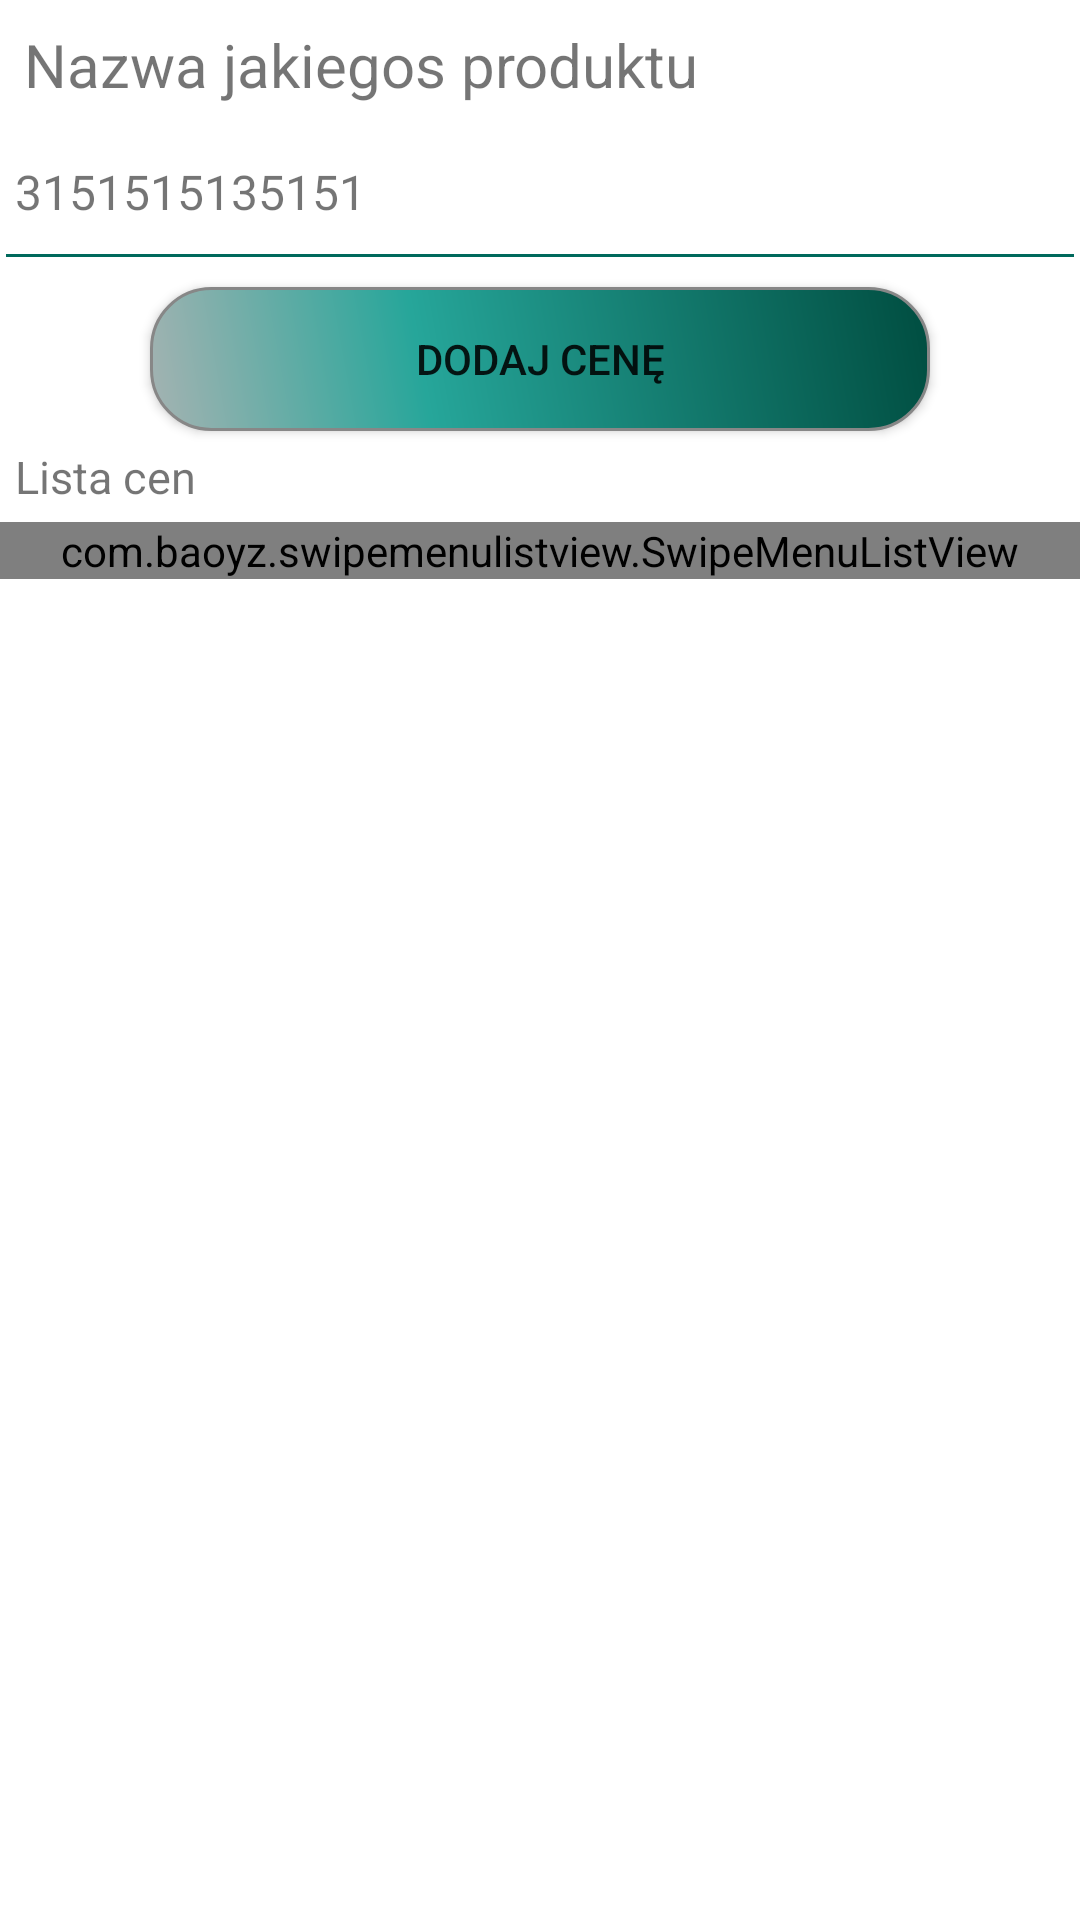

The Android layout XML behind this screen, and the referenced resources:
<!-- AndroidManifest.xml: application theme AppTheme -->
<!-- res/layout/fragment_product_details.xml -->
<LinearLayout xmlns:android="http://schemas.android.com/apk/res/android"
    xmlns:app="http://schemas.android.com/apk/res-auto"
    xmlns:tools="http://schemas.android.com/tools"
    android:layout_width="match_parent"
    android:layout_height="match_parent"
    android:background="@color/white"
    android:orientation="vertical"
    tools:context="com.nostra.koza.anetax.fragment.ProductDetailsFragment">

    <LinearLayout
        android:layout_width="match_parent"
        android:layout_height="match_parent"
        android:orientation="vertical">

        <LinearLayout
            android:layout_width="match_parent"
            android:layout_height="wrap_content"
            android:layout_margin="8dp"
            android:orientation="horizontal">

            <TextView
                android:id="@+id/product_name"
                android:layout_width="wrap_content"
                android:layout_height="wrap_content"
                android:layout_weight="7"
                android:text="Nazwa jakiegos produktu"
                android:textSize="20sp" />
        </LinearLayout>

        <LinearLayout
            android:layout_width="match_parent"
            android:layout_height="wrap_content"
            android:layout_marginBottom="10dp"
            android:layout_marginTop="10dp"
            android:orientation="horizontal">

            <TextView
                android:id="@+id/product_barcode"
                android:layout_width="match_parent"
                android:layout_height="wrap_content"
                android:layout_marginLeft="5dp"
                android:text="3151515135151"
                android:textSize="16sp" />
        </LinearLayout>

        <LinearLayout
            android:layout_width="match_parent"
            android:layout_height="1dp"
            android:layout_marginBottom="10dp"
            android:layout_marginLeft="2dp"
            android:layout_marginRight="2dp"
            android:background="#00695C" />

        <Button
            android:id="@+id/add_price_button"
            android:layout_width="wrap_content"
            android:layout_height="wrap_content"
            android:layout_gravity="center"
            android:background="@drawable/add_button_shape"
            android:text="@string/add_price" />

        <TextView
            android:layout_width="match_parent"
            android:layout_height="wrap_content"
            android:layout_margin="5dp"
            android:text="@string/price_list"
            android:textSize="15sp" />

        <com.baoyz.swipemenulistview.SwipeMenuListView
            android:id="@+id/listView"
            android:layout_width="match_parent"
            android:layout_height="wrap_content" />

    </LinearLayout>


</LinearLayout>
<!-- resources referenced by this layout -->
<resources>
  <!-- drawable add_button_shape (drawable) -->
  <?xml version="1.0" encoding="utf-8"?>
  <shape xmlns:android="http://schemas.android.com/apk/res/android" android:shape="rectangle" >
      <corners
          android:radius="20dp"
          />
      <gradient
          android:angle="45"
          android:centerX="35%"
          android:centerColor="#26A69A"
          android:startColor="#A5B3B2"
          android:endColor="#004D40"
          android:type="linear"
          />
      <padding
          android:left="0dp"
          android:top="0dp"
          android:right="0dp"
          android:bottom="0dp"
          />
      <size
          android:width="260dp"
          android:height="40dp"
          />
      <stroke
          android:width="1dp"
          android:color="#878787"
          />
  </shape>
  <string name="add_price">Dodaj cenę</string>
  <string name="price_list">Lista cen</string>
  <style name="AppTheme" parent="Theme.AppCompat.Light.DarkActionBar">
          
          <item name="colorPrimary">#00695C</item>
          <item name="colorPrimaryDark">#004D40</item>
          <item name="colorAccent">#4DB6AC</item>
      </style>
  <!-- not gathered from this repository: default colours our renderer supplied (Android Studio template values) -->
  <color name="white">#FFFFFFFF</color>
</resources>
